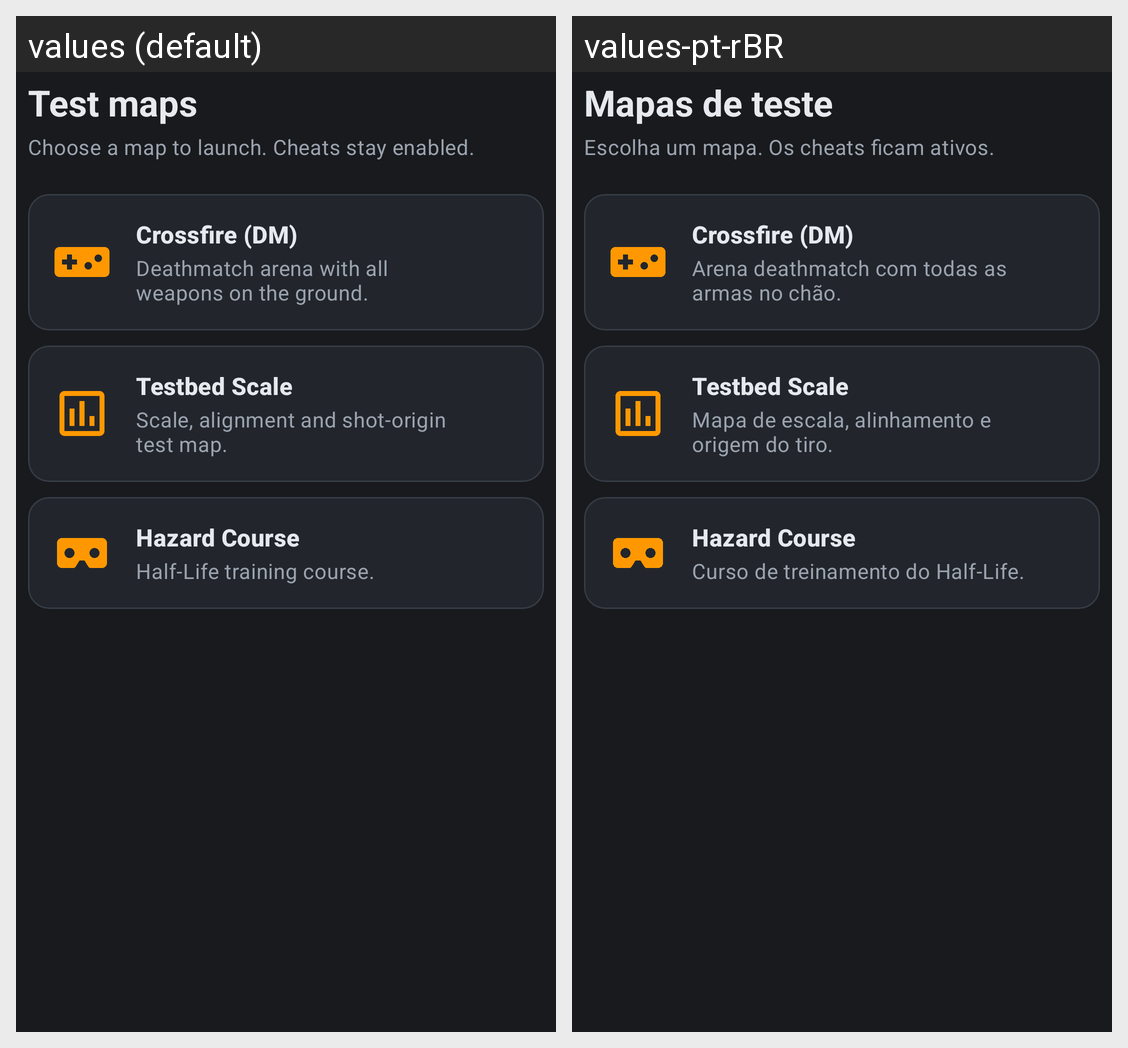

This grid shows one Android layout under two languages. Give, for every string resource on the screen, its name, the default text and each shown locale's text.
Android screen res/layout/dialog_test_maps.xml rendered under 2 locales, left to right: values (default), values-pt-rBR. Device: Nexus 5 (rendered at 1080×1920; each locale shown at half size, 540×960, under a caption strip naming it); theme Theme.App.
Strings drawn on this screen, with the default value and each locale's value (text and hints the layout hard-codes, and strings that could not be matched under every locale, appear in the picture but are not listed):

test_map_picker_title
  values: Test maps
  values-pt-rBR: Mapas de teste

test_map_picker_subtitle
  values: Choose a map to launch. Cheats stay enabled.
  values-pt-rBR: Escolha um mapa. Os cheats ficam ativos.

test_map_crossfire_title
  values: Crossfire (DM)
  values-pt-rBR: Crossfire (DM)

test_map_crossfire_desc
  values: Deathmatch arena with all weapons on the ground.
  values-pt-rBR: Arena deathmatch com todas as armas no chão.

test_map_testbed_title
  values: Testbed Scale
  values-pt-rBR: Testbed Scale

test_map_testbed_desc
  values: Scale, alignment and shot-origin test map.
  values-pt-rBR: Mapa de escala, alinhamento e origem do tiro.

test_map_hazard_title
  values: Hazard Course
  values-pt-rBR: Hazard Course

test_map_hazard_desc
  values: Half-Life training course.
  values-pt-rBR: Curso de treinamento do Half-Life.
